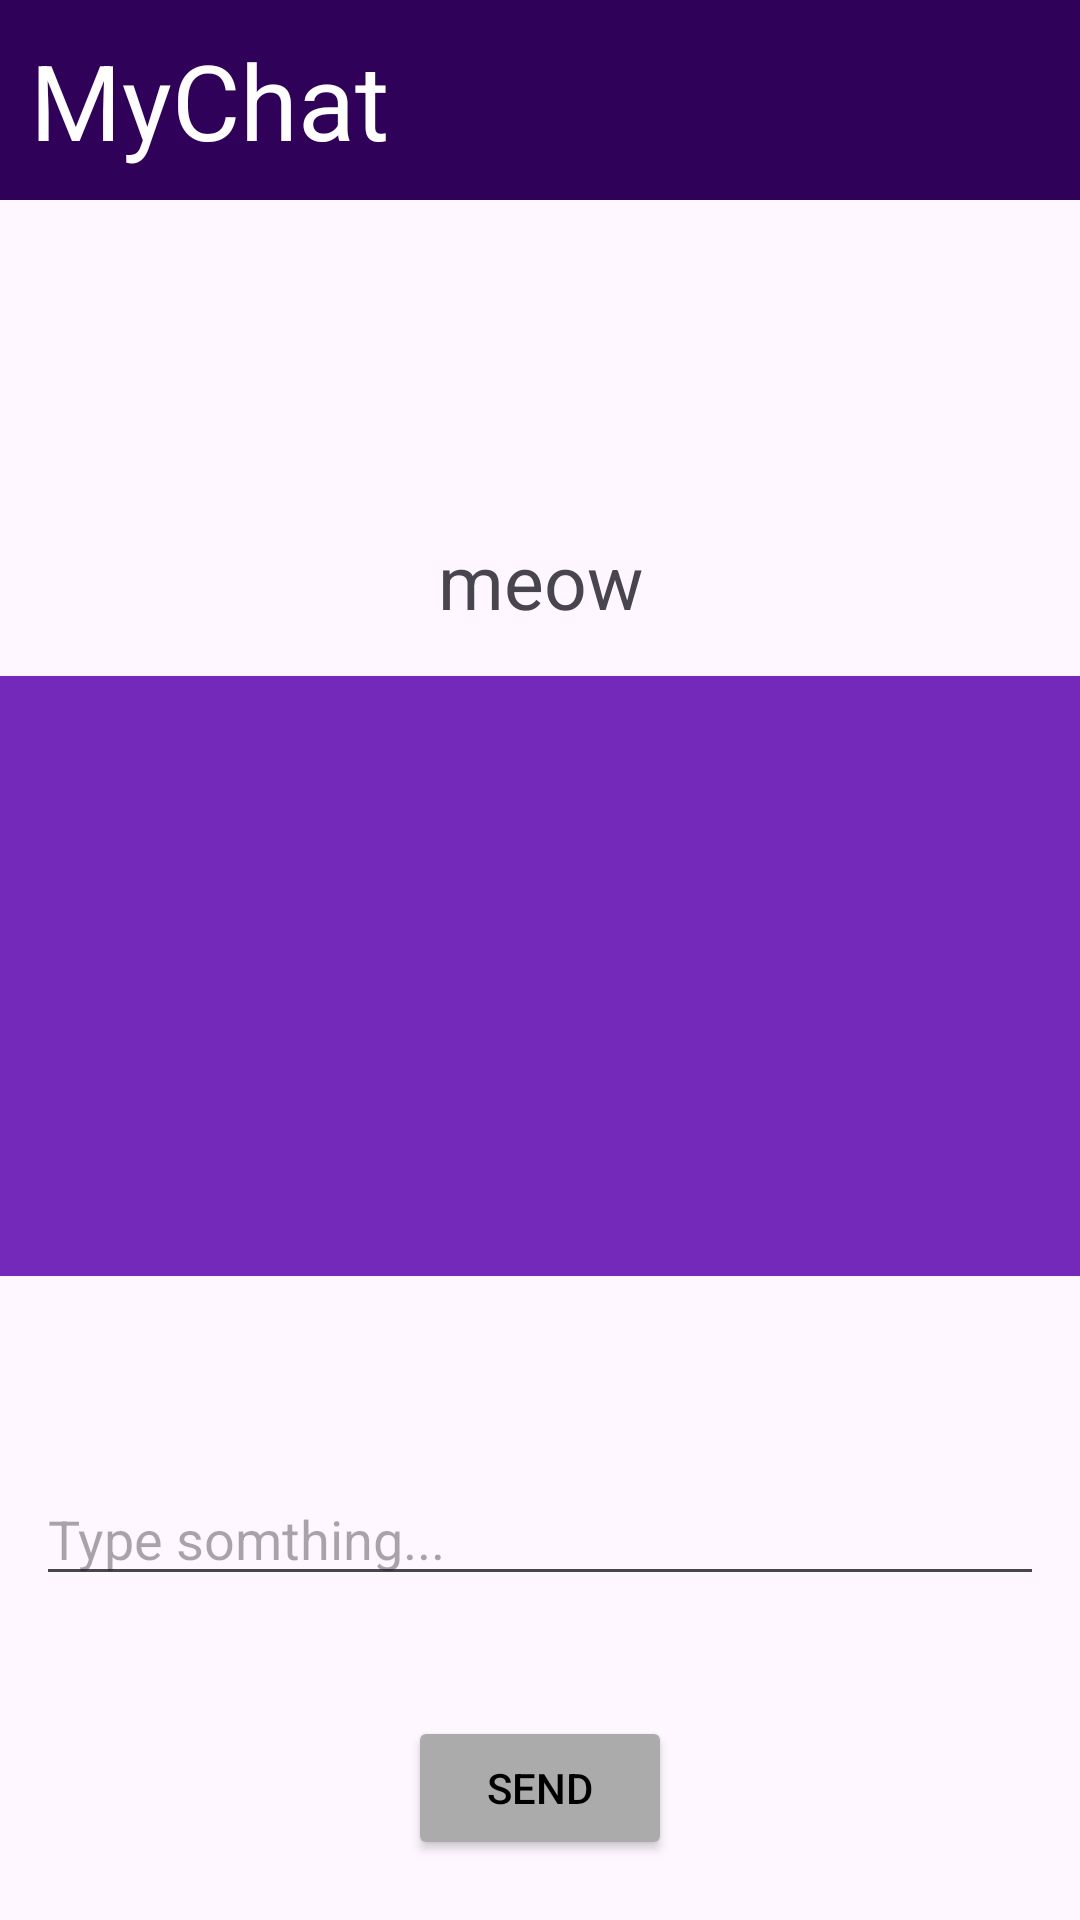

Write the Android layout XML for this screen, with the resource values it uses.
<!-- AndroidManifest.xml: application theme Theme.Demo2567 -->
<!-- res/layout/activity_main.xml -->
<?xml version="1.0" encoding="utf-8"?>
<androidx.constraintlayout.widget.ConstraintLayout xmlns:android="http://schemas.android.com/apk/res/android"
    xmlns:app="http://schemas.android.com/apk/res-auto"
    xmlns:tools="http://schemas.android.com/tools"
    android:layout_width="match_parent"
    android:layout_height="match_parent"
    tools:context=".MainActivity">

    <ImageView
        android:id="@+id/imageView"
        android:layout_width="100dp"
        android:layout_height="100dp"
        android:layout_gravity="center_horizontal"
        android:layout_marginTop="10dp"
        app:layout_constraintEnd_toEndOf="parent"
        app:layout_constraintStart_toStartOf="parent"
        app:layout_constraintTop_toBottomOf="@id/nav_bar"

        />
    <TextView
        android:id="@+id/nameFriend"
        android:layout_width="wrap_content"
        android:layout_height="wrap_content"
        android:textSize="25dp"
        android:text="meow"
        app:layout_constraintTop_toBottomOf="@id/imageView"
        app:layout_constraintEnd_toEndOf="parent"
        app:layout_constraintStart_toStartOf="parent"
        />


    <Button
        android:id="@+id/bSend"
        android:layout_width="wrap_content"
        android:layout_height="wrap_content"
        android:backgroundTint="#ABABAB"
        android:textColor="#000000"
        android:text="Send"

        tools:layout_editor_absoluteX="160dp"
        tools:layout_editor_absoluteY="667dp"
        app:layout_constraintBottom_toBottomOf="parent"
        android:layout_marginBottom="20dp"
        app:layout_constraintEnd_toEndOf="parent"
        app:layout_constraintStart_toStartOf="parent"
        />

    <EditText
        android:id="@+id/etInputText"
        android:layout_width="wrap_content"
        android:layout_height="wrap_content"
        android:ems="16"
        android:inputType="text"
        android:layout_marginBottom="40dp"
        android:hint="Type somthing..."
        app:layout_constraintBottom_toTopOf="@id/bSend"
        app:layout_constraintStart_toStartOf="parent"
        app:layout_constraintEnd_toEndOf="parent"

        />

    <TextView
        android:id="@+id/nav_bar"
        android:layout_width="match_parent"
        android:layout_height="wrap_content"
        android:text="MyChat"
        android:textColor="#FFFFFF"
        android:textSize="35dp"
        android:paddingLeft="20dp"
        android:background="#300159"
        android:padding="10dp"
        app:layout_constraintTop_toTopOf="parent"
        app:layout_constraintStart_toStartOf="parent"
        app:layout_constraintEnd_toEndOf="parent"
        />

    <TextView
        android:id="@+id/TvChat"
        android:layout_width="400dp"
        android:layout_height="200dp"
        android:text=" "
        android:layout_marginTop="15dp"
        android:textSize="35dp"
        android:textColor="#FFFFFF"
        android:background="#7529BA"
        android:paddingLeft="20dp"
        app:layout_constraintStart_toStartOf="parent"
        app:layout_constraintEnd_toEndOf="parent"
        app:layout_constraintTop_toBottomOf="@id/nameFriend"
        />


</androidx.constraintlayout.widget.ConstraintLayout>
<!-- resources referenced by this layout -->
<resources>
  <style name="Theme.Demo2567" parent="Base.Theme.Demo2567" />
  <style name="Base.Theme.Demo2567" parent="Theme.Material3.DayNight.NoActionBar">
          
          
      </style>
</resources>
